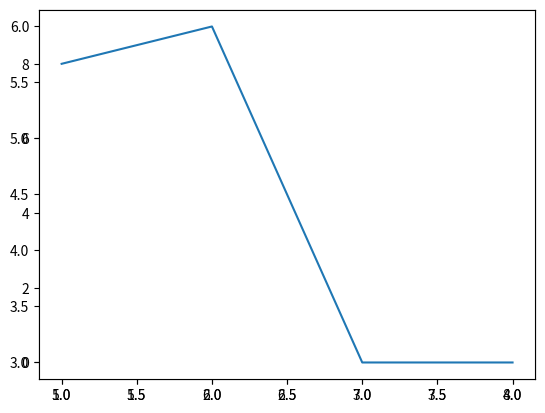

Source code (Python):
import matplotlib.pyplot as plt

figure = plt.figure()
ax1 = figure.add_subplot()
ax2 = figure.add_subplot()

ax1.plot([1,2,3,4], [3,4,5,6])
ax2.plot([5,6,7,8], [8,9,0,0])

plt.show()
